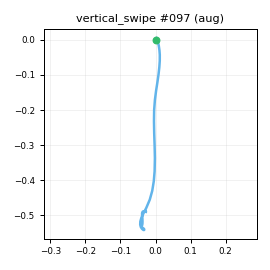

Source data for this figure (header and first rows):
t_s, ax, ay, az, gx, gy, gz, seq
0.00000, -0.9143, -0.161, 0.32, 2.07, -5.107, 1.19, 0
0.01000, -0.9022, -0.1393, 0.3307, 3.06, -4.535, -0.6012, 1
0.02000, -0.896, -0.1416, 0.3259, 3.839, -4.575, -1.39, 2
0.03100, -0.8888, -0.1487, 0.3341, 4.223, -4.917, -1.514, 3
0.04000, -0.8744, -0.1434, 0.3455, 3.346, -5.791, -1.376, 4
0.05000, -0.8662, -0.147, 0.3559, 3.064, -6.394, -0.9488, 5
0.06000, -0.8558, -0.1337, 0.339, 2.662, -6.208, -1.033, 6
0.07100, -0.8207, -0.1393, 0.3408, 1.928, -6.273, -0.3732, 7
0.08000, -0.829, -0.1313, 0.3641, 1.795, -6.07, -0.1518, 8
0.09000, -0.7816, -0.1236, 0.373, 1.282, -4.881, 0.09529, 9
0.1, -0.7627, -0.1116, 0.373, 0.09968, -4.045, -0.04163, 10
0.11, -0.7427, -0.09044, 0.3704, -0.8165, -2.149, -0.3546, 11
0.12, -0.6488, -0.1037, 0.3558, -0.4928, -1.241, -2.895, 12
0.13, -0.52, -0.1095, 0.364, 0.7146, 2.024, -7.255, 13
0.14, -0.3297, -0.1285, 0.3374, 1.406, 6.546, -12.78, 14
0.15, -0.07221, -0.1808, 0.3535, 5.073, 13.3, -19, 15
0.16, 0.2542, -0.2023, 0.3538, 9.3, 23.88, -23.2, 16
0.17, 0.5937, -0.2315, 0.3186, 12.8, 37.81, -22.05, 17
0.18, 0.9246, -0.2488, 0.3612, 14.59, 54.43, -15.96, 18
0.19, 1.151, -0.2662, 0.4, 16.59, 76.6, 0.5538, 19
0.201, 1.206, -0.1908, 0.4345, 14.51, 102.8, 23.98, 20
0.21, 1.158, -0.102, 0.4527, 9.31, 128.1, 47.41, 21
0.22, 1.138, -0.05838, 0.4517, -0.5874, 148.2, 64.48, 22
0.23, 1.179, -0.05551, 0.4452, -11.21, 165.4, 78.49, 23
0.24, 1.143, -0.05292, 0.3887, -20.42, 184.1, 90.73, 24
0.25, 1.105, -0.07661, 0.2576, -28.82, 202.7, 105.8, 25
0.26, 1.07, -0.07151, 0.1237, -34, 218.3, 119.8, 26
0.27, 0.9919, -0.02196, -0.03316, -30.16, 234.8, 126.9, 27
0.28, 0.8831, 0.04195, -0.2362, -19.67, 260, 124.5, 28
0.29, 0.6097, 0.01803, -0.4351, -4.229, 285.8, 116.5, 29
0.3, 0.2318, 0.06718, -0.6431, 5.467, 305, 114, 30
0.31, -0.302, 0.2229, -0.8925, 10.68, 320.4, 115.2, 31
0.32, -0.8391, 0.4238, -1.146, 7.383, 323, 115, 32
0.331, -1.359, 0.6081, -1.353, -6.753, 308.4, 112.6, 33
0.34, -1.895, 0.7694, -1.479, -23.11, 280.1, 110.6, 34
0.35, -2.212, 1.13, -1.537, -40.33, 249.2, 104.2, 35
0.36, -2.508, 1.105, -1.813, -62.7, 224.7, 81.24, 36
0.371, -2.833, 0.7992, -2.093, -82.86, 196, 58.17, 37
0.38, -2.95, 0.6932, -2.008, -76.66, 148.6, 38.84, 38
0.39, -2.942, 0.6582, -1.759, -55.14, 114.7, 14.41, 39
0.4, -2.931, 0.6356, -1.612, -27.53, 99.03, -17.04, 40
0.41, -2.814, 0.5444, -1.413, -2.914, 79.93, -53.99, 41
0.42, -2.607, 0.4535, -1.214, 15.6, 59.67, -86.16, 42
0.43, -2.355, 0.3035, -1.021, 26.57, 41.49, -110.2, 43
0.44, -2.089, 0.1109, -0.871, 26.53, 25.71, -115.7, 44
0.45, -1.821, -0.07125, -0.7133, 19.7, 11.57, -102.4, 45
0.46, -1.598, -0.1498, -0.563, 12.43, -2.423, -73.46, 46
0.47, -1.459, -0.1354, -0.4489, 4.007, -10.23, -38.5, 47
0.48, -1.386, -0.1171, -0.4025, -5.738, -14.92, -5.678, 48
0.49, -1.38, -0.08052, -0.3972, -16.27, -16.03, 17.47, 49
0.501, -1.35, -0.00936, -0.4124, -21.23, -15.33, 30.88, 50
0.51, -1.322, 0.02419, -0.4401, -18.28, -14.21, 30.74, 51
0.52, -1.254, 0.05875, -0.4544, -10.73, -10.69, 22.45, 52
0.53, -1.203, 0.06416, -0.4728, -2.23, -7.792, 10.93, 53
0.541, -1.119, 0.06453, -0.5006, 5.51, -7.403, 2.913, 54
0.55, -1.092, 0.08959, -0.4916, 9.196, -14.08, 1.473, 55
0.56, -1.057, 0.1057, -0.4986, 8.077, -23.2, 4.876, 56
0.57, -1.008, 0.1361, -0.4714, 4.7, -32.86, 8.544, 57
0.58, -0.9232, 0.1392, -0.432, 1.684, -43.14, 9.671, 58
0.59, -0.7989, 0.09654, -0.3663, -0.9186, -45.62, 7.022, 59
... 32 more rows
